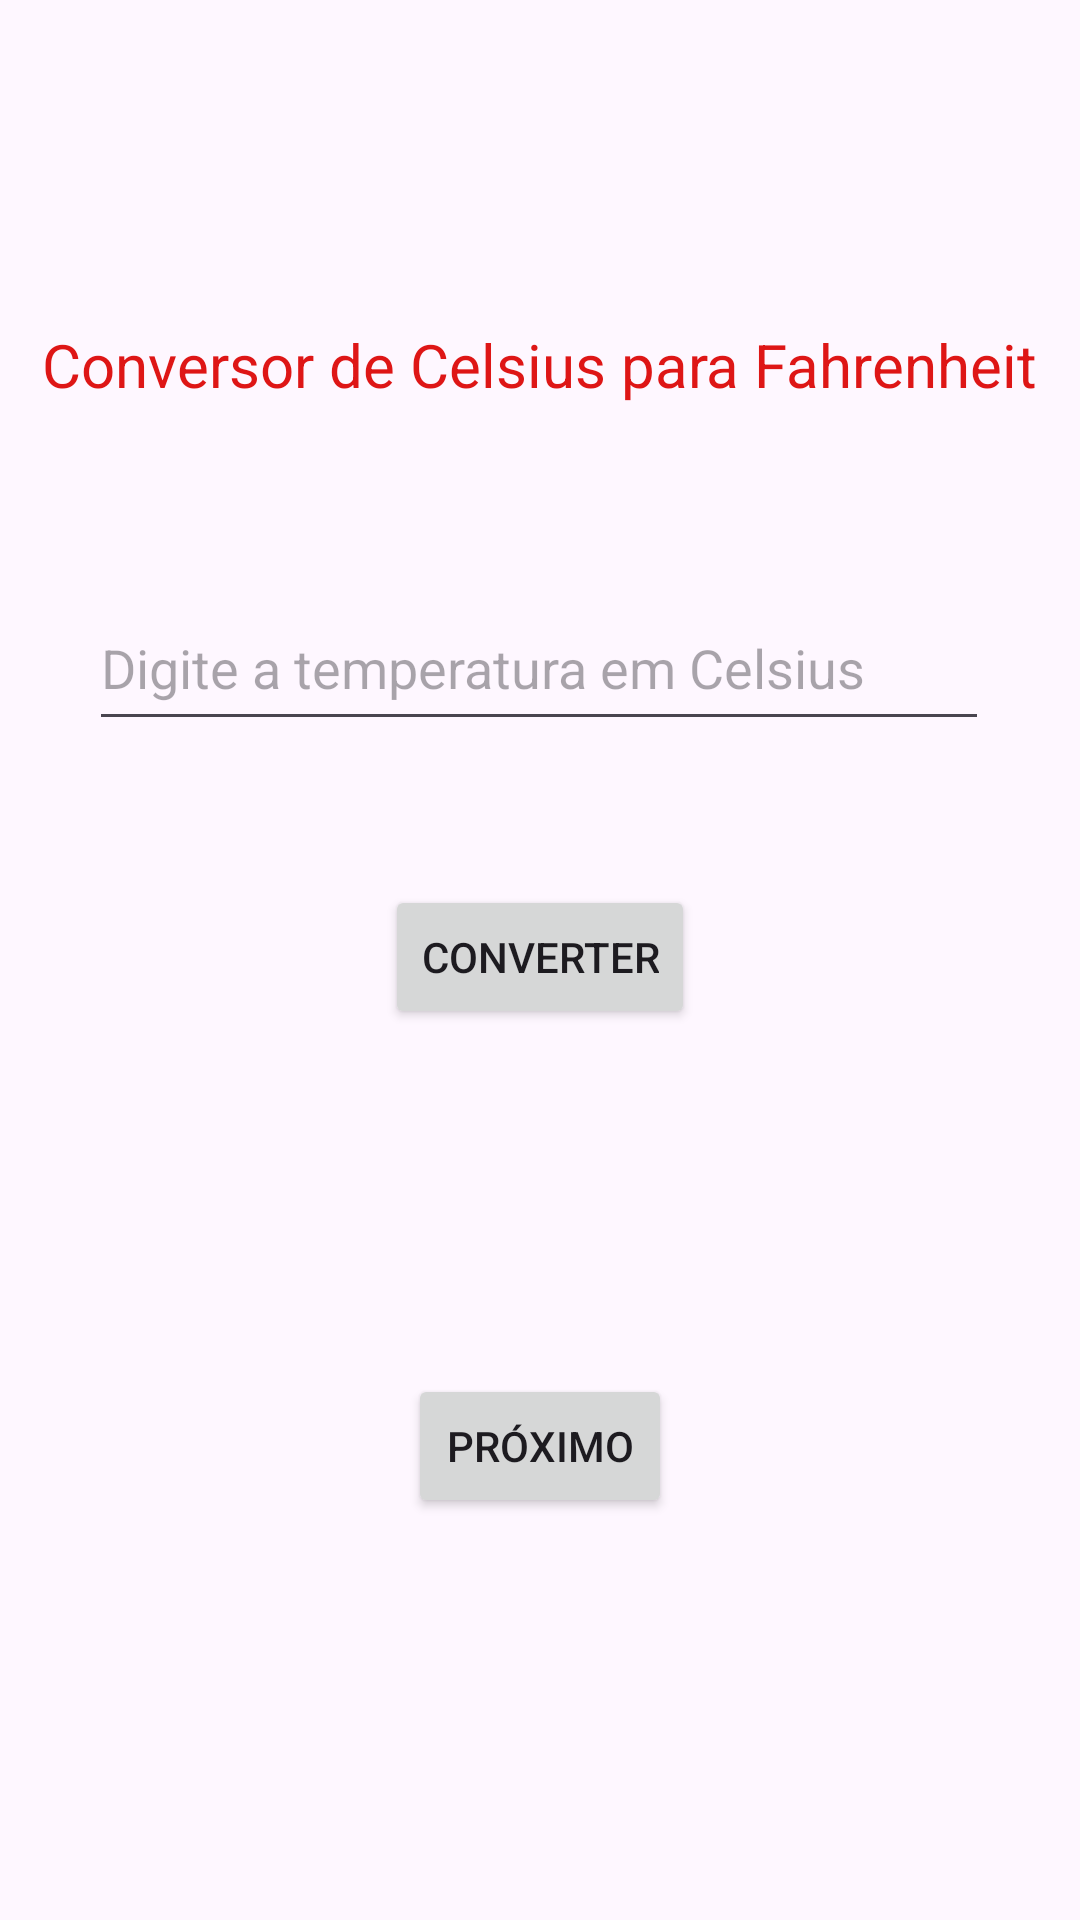

This screen was rendered from an Android layout file. Write that file and the resources it references.
<!-- AndroidManifest.xml: application theme Theme.Tp1Unisanta -->
<!-- res/layout/activity_exercicio2.xml -->
<?xml version="1.0" encoding="utf-8"?>
<androidx.constraintlayout.widget.ConstraintLayout xmlns:android="http://schemas.android.com/apk/res/android"
    xmlns:app="http://schemas.android.com/apk/res-auto"
    xmlns:tools="http://schemas.android.com/tools"
    android:id="@+id/main"
    android:layout_width="match_parent"
    android:layout_height="match_parent"
    tools:context=".Exercicio2Activity">

    <TextView
        android:id="@+id/textIntro"
        android:layout_width="wrap_content"
        android:layout_height="wrap_content"
        android:text="Conversor de Celsius para Fahrenheit"
        android:textColor="#DE1616"
        android:textSize="20sp"
        app:layout_constraintBottom_toBottomOf="parent"
        app:layout_constraintEnd_toEndOf="parent"
        app:layout_constraintHorizontal_bias="0.498"
        app:layout_constraintStart_toStartOf="parent"
        app:layout_constraintTop_toTopOf="parent"
        app:layout_constraintVertical_bias="0.176" />

    <EditText
        android:id="@+id/editTextCelsius"
        android:layout_width="300dp"
        android:layout_height="52dp"
        android:layout_marginTop="60dp"
        android:ems="10"
        android:hint="Digite a temperatura em Celsius"
        android:inputType="number"
        app:layout_constraintEnd_toEndOf="parent"
        app:layout_constraintHorizontal_bias="0.495"
        app:layout_constraintStart_toStartOf="parent"
        app:layout_constraintTop_toBottomOf="@+id/textIntro" />

    <Button
        android:id="@+id/btnConverte"
        android:layout_width="wrap_content"
        android:layout_height="wrap_content"
        android:layout_marginTop="48dp"
        android:text="Converter"
        app:layout_constraintEnd_toEndOf="parent"
        app:layout_constraintStart_toStartOf="parent"
        app:layout_constraintTop_toBottomOf="@+id/editTextCelsius" />

    <TextView
        android:id="@+id/textFahrenheit"
        android:layout_width="wrap_content"
        android:layout_height="wrap_content"
        android:layout_marginTop="48dp"
        app:layout_constraintEnd_toEndOf="parent"
        app:layout_constraintHorizontal_bias="0.498"
        app:layout_constraintStart_toStartOf="parent"
        app:layout_constraintTop_toBottomOf="@+id/btnConverte" />

    <Button
        android:id="@+id/btnProximo2"
        android:layout_width="wrap_content"
        android:layout_height="wrap_content"
        android:layout_marginTop="48dp"
        android:text="Próximo"
        app:layout_constraintEnd_toEndOf="parent"
        app:layout_constraintStart_toStartOf="parent"
        app:layout_constraintTop_toBottomOf="@+id/textFahrenheit" />
</androidx.constraintlayout.widget.ConstraintLayout>
<!-- resources referenced by this layout -->
<resources>
  <style name="Theme.Tp1Unisanta" parent="Base.Theme.Tp1Unisanta" />
  <style name="Base.Theme.Tp1Unisanta" parent="Theme.Material3.DayNight.NoActionBar">
          
          
      </style>
</resources>
